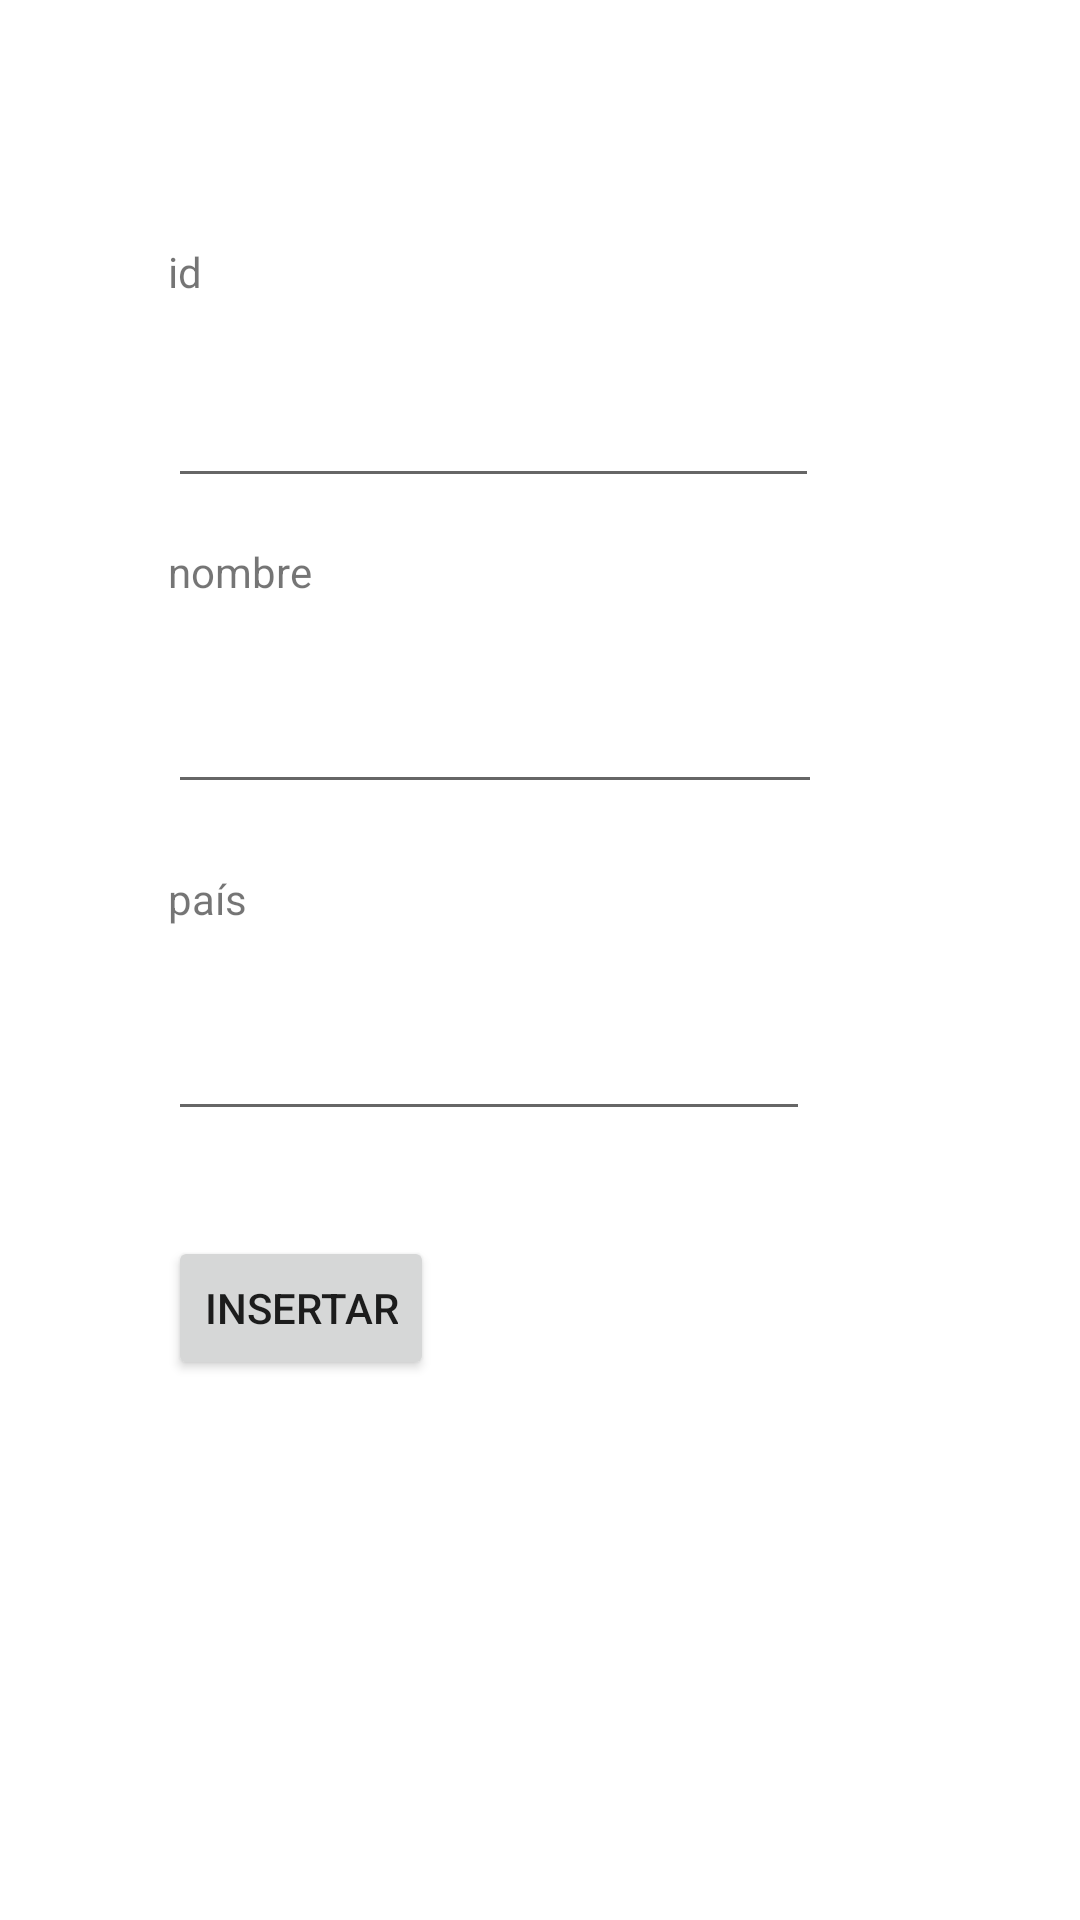

Produce the Android XML layout that renders to this screen, including the resource entries it uses.
<!-- AndroidManifest.xml: application theme Theme.Aplicacion -->
<!-- res/layout/activity_insertar_cliente.xml -->
<?xml version="1.0" encoding="utf-8"?>
<androidx.constraintlayout.widget.ConstraintLayout xmlns:android="http://schemas.android.com/apk/res/android"
    xmlns:app="http://schemas.android.com/apk/res-auto"
    xmlns:tools="http://schemas.android.com/tools"
    android:layout_width="match_parent"
    android:layout_height="match_parent"
    tools:context=".insertar_cliente">

    <Button
        android:id="@+id/btninsertar"
        android:layout_width="wrap_content"
        android:layout_height="wrap_content"
        android:layout_marginStart="56dp"
        android:layout_marginTop="35dp"
        android:onClick="registrar"
        android:text="insertar"
        app:layout_constraintStart_toStartOf="parent"
        app:layout_constraintTop_toBottomOf="@+id/txtpaiscliente" />

    <EditText
        android:id="@+id/txtidcliente"
        android:layout_width="217dp"
        android:layout_height="47dp"
        android:layout_marginStart="56dp"
        android:layout_marginTop="19dp"
        android:ems="10"
        android:inputType="textPersonName"
        app:layout_constraintStart_toStartOf="parent"
        app:layout_constraintTop_toBottomOf="@+id/textView17" />

    <EditText
        android:id="@+id/txtnomcliente"
        android:layout_width="218dp"
        android:layout_height="47dp"
        android:layout_marginStart="56dp"
        android:layout_marginTop="21dp"
        android:ems="10"
        android:inputType="textPersonName"
        app:layout_constraintStart_toStartOf="parent"
        app:layout_constraintTop_toBottomOf="@+id/textView18" />

    <EditText
        android:id="@+id/txtpaiscliente"
        android:layout_width="214dp"
        android:layout_height="47dp"
        android:layout_marginStart="56dp"
        android:layout_marginTop="21dp"
        android:ems="10"
        android:inputType="textPersonName"
        app:layout_constraintStart_toStartOf="parent"
        app:layout_constraintTop_toBottomOf="@+id/textView19" />

    <TextView
        android:id="@+id/textView17"
        android:layout_width="wrap_content"
        android:layout_height="wrap_content"
        android:layout_marginStart="56dp"
        android:layout_marginTop="81dp"
        android:text="id"
        app:layout_constraintStart_toStartOf="parent"
        app:layout_constraintTop_toTopOf="parent" />

    <TextView
        android:id="@+id/textView18"
        android:layout_width="wrap_content"
        android:layout_height="wrap_content"
        android:layout_marginStart="56dp"
        android:layout_marginTop="15dp"
        android:text="nombre"
        app:layout_constraintStart_toStartOf="parent"
        app:layout_constraintTop_toBottomOf="@+id/txtidcliente" />

    <TextView
        android:id="@+id/textView19"
        android:layout_width="wrap_content"
        android:layout_height="wrap_content"
        android:layout_marginStart="56dp"
        android:layout_marginTop="22dp"
        android:text="país"
        app:layout_constraintStart_toStartOf="parent"
        app:layout_constraintTop_toBottomOf="@+id/txtnomcliente" />
</androidx.constraintlayout.widget.ConstraintLayout>
<!-- resources referenced by this layout -->
<resources>
  <style name="Theme.Aplicacion" parent="Theme.MaterialComponents.DayNight.DarkActionBar">
          
          <item name="colorPrimary">#8B7E74</item>
          <item name="colorPrimaryVariant">@color/black</item>
          <item name="colorOnPrimary">@color/white</item>
          
          <item name="colorSecondary">@color/teal_200</item>
          <item name="colorSecondaryVariant">@color/teal_700</item>
          <item name="colorOnSecondary">@color/black</item>
          
          <item name="android:statusBarColor">?attr/colorPrimaryVariant</item>
          
      </style>
  <!-- not gathered from this repository: default colours our renderer supplied (Android Studio template values) -->
  <color name="teal_200">#FF03DAC5</color>
  <color name="teal_700">#FF018786</color>
  <color name="black">#FF000000</color>
  <color name="white">#FFFFFFFF</color>
</resources>
